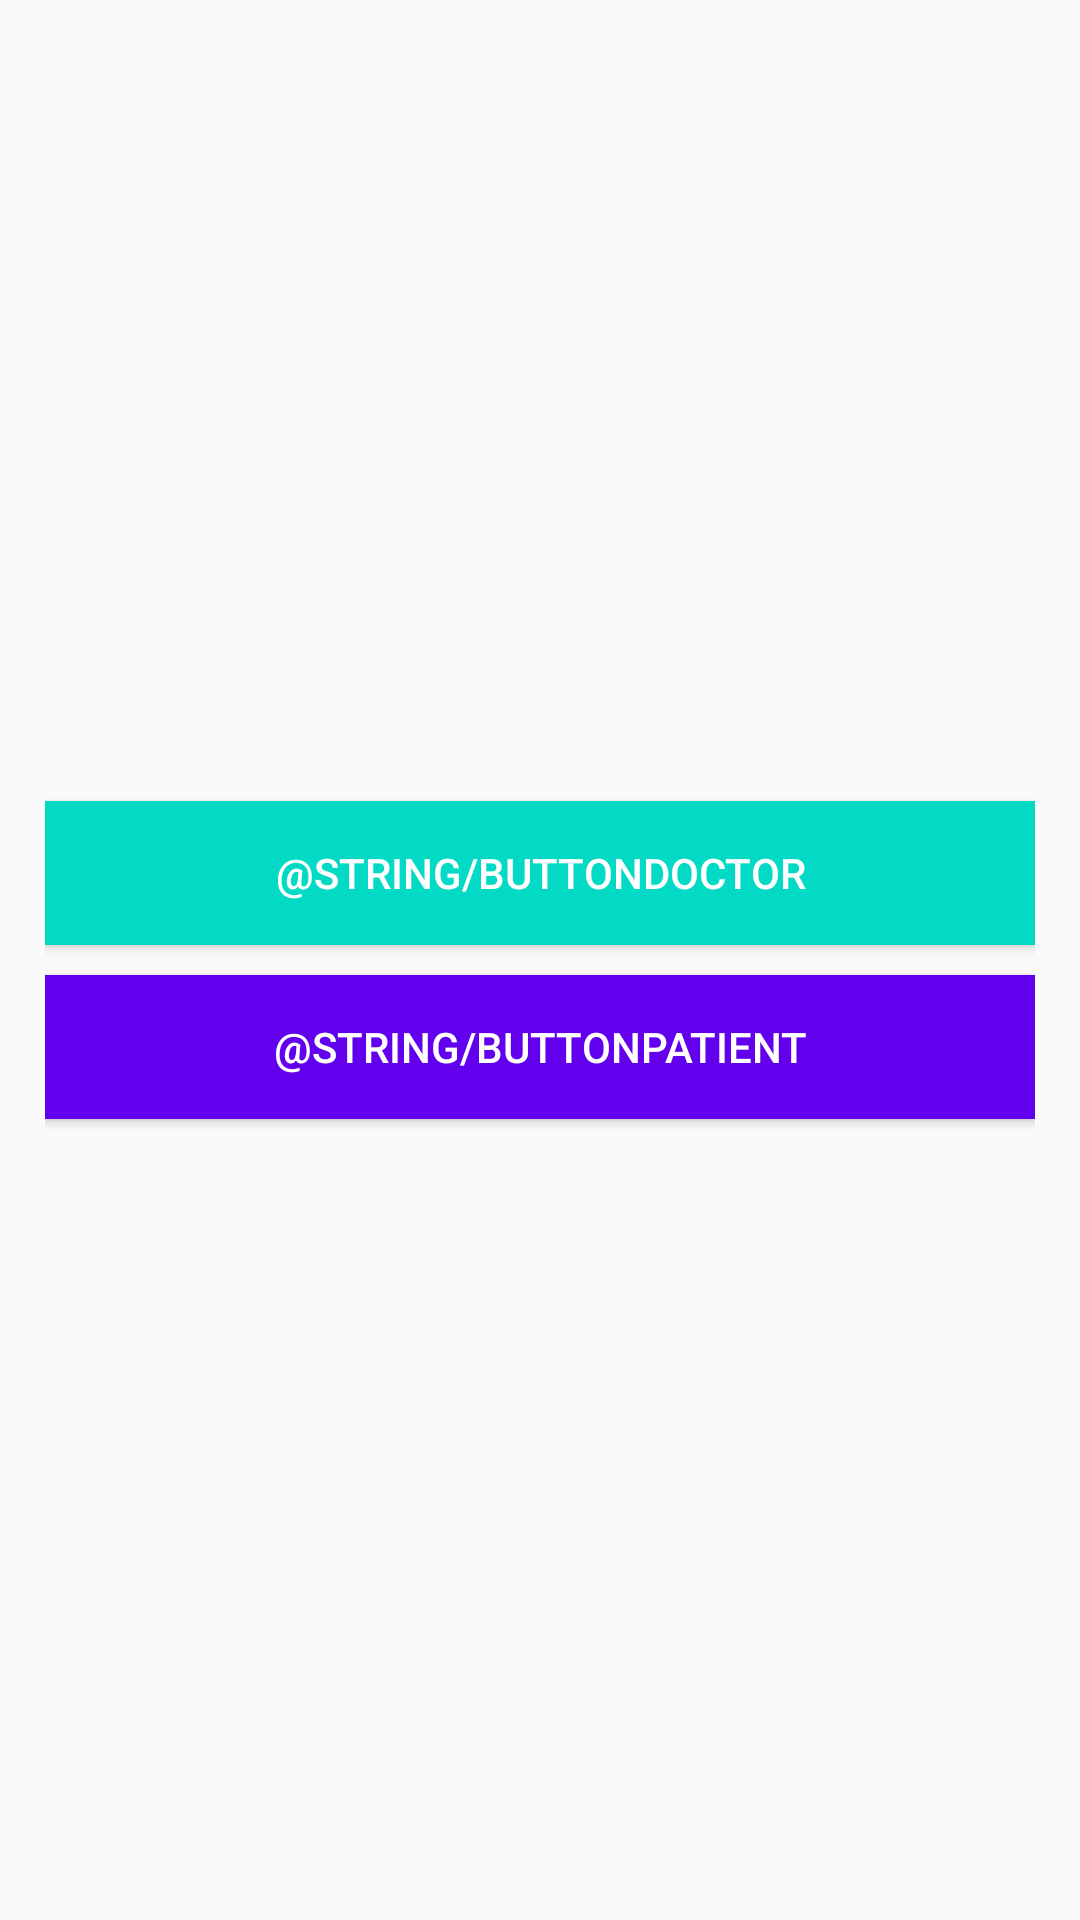

The Android layout XML behind this screen, and the referenced resources:
<!-- AndroidManifest.xml: application theme AppTheme -->
<!-- res/layout/activity_main.xml -->
<?xml version="1.0" encoding="utf-8"?>
<LinearLayout
    xmlns:android="http://schemas.android.com/apk/res/android"
    xmlns:tools="http://schemas.android.com/tools"
    android:layout_width="match_parent"
    android:layout_height="match_parent"
    tools:context=".MainActivity"
    android:orientation="vertical"
    android:padding="15dp"
    android:gravity="center">

    <Button
        android:id="@+id/buttonDoctor"
        android:layout_width="match_parent"
        android:layout_height="wrap_content"
        android:text="@string/buttonDoctor"
        android:background="@color/colorAccent"
        android:textColor="@android:color/white"/>

    <Button
        android:id="@+id/buttonPatient"
        android:layout_width="match_parent"
        android:layout_height="wrap_content"
        android:text="@string/buttonPatient"
        android:background="@color/colorPrimary"
        android:textColor="@android:color/white"
        android:layout_marginTop="10dp"/>
</LinearLayout>
<!-- resources referenced by this layout -->
<resources>
  <style name="AppTheme" parent="Theme.AppCompat.Light.NoActionBar">
          <item name="colorPrimary">@android:color/holo_blue_dark</item>
          <item name="colorPrimaryDark">@android:color/holo_blue_dark</item>
          <item name="colorAccent">@android:color/holo_blue_light</item>
      </style>
  <!-- not gathered from this repository: default colours our renderer supplied (Android Studio template values) -->
  <color name="colorPrimary">#FF6200EE</color>
  <color name="colorAccent">#FF03DAC5</color>
</resources>
